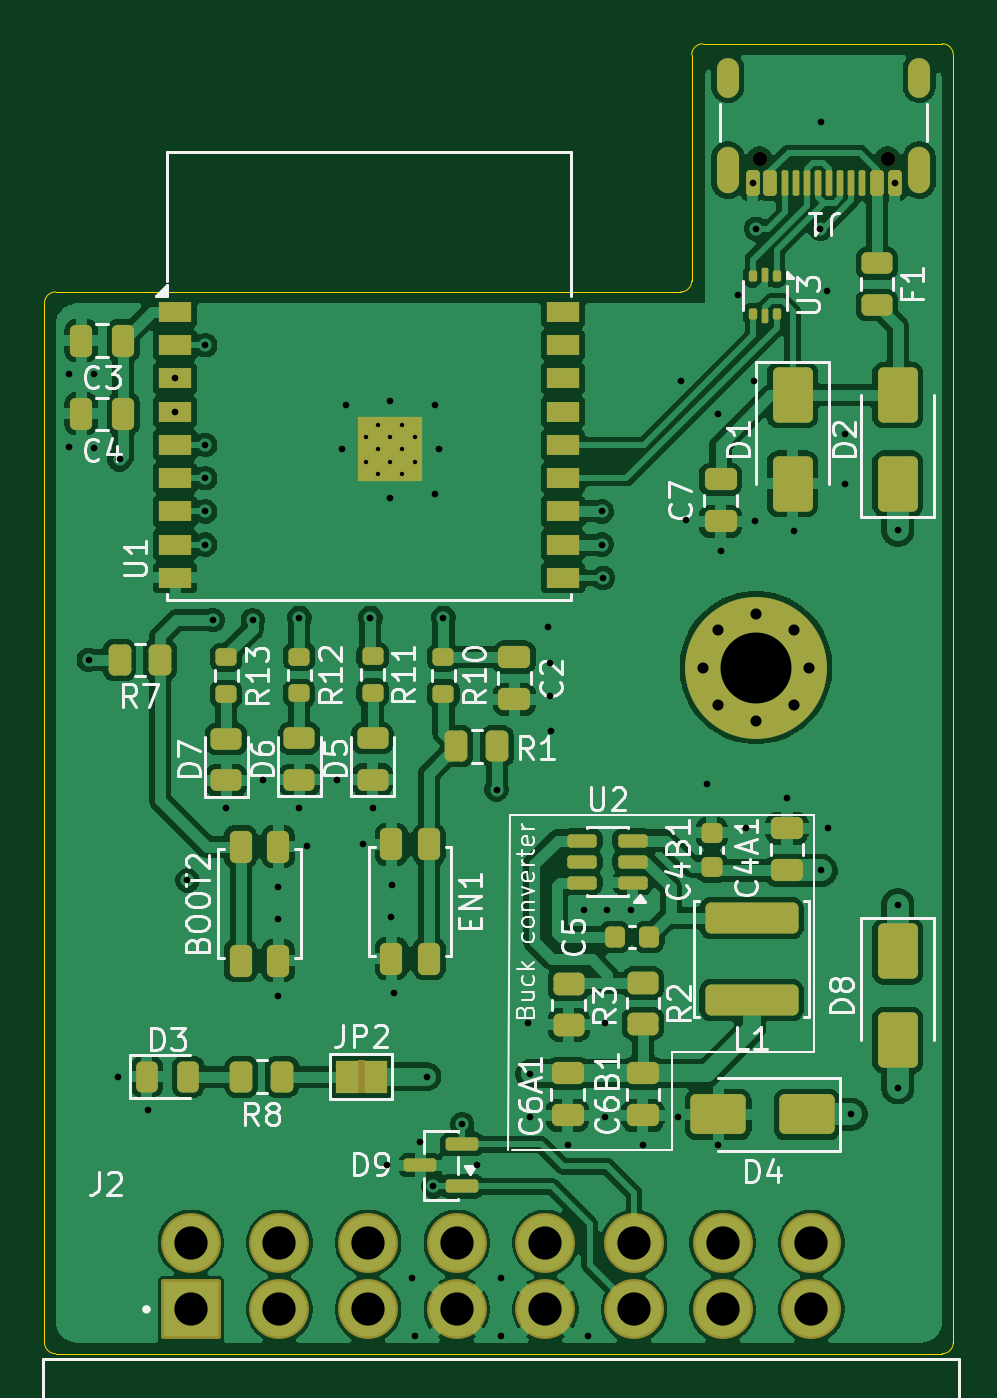
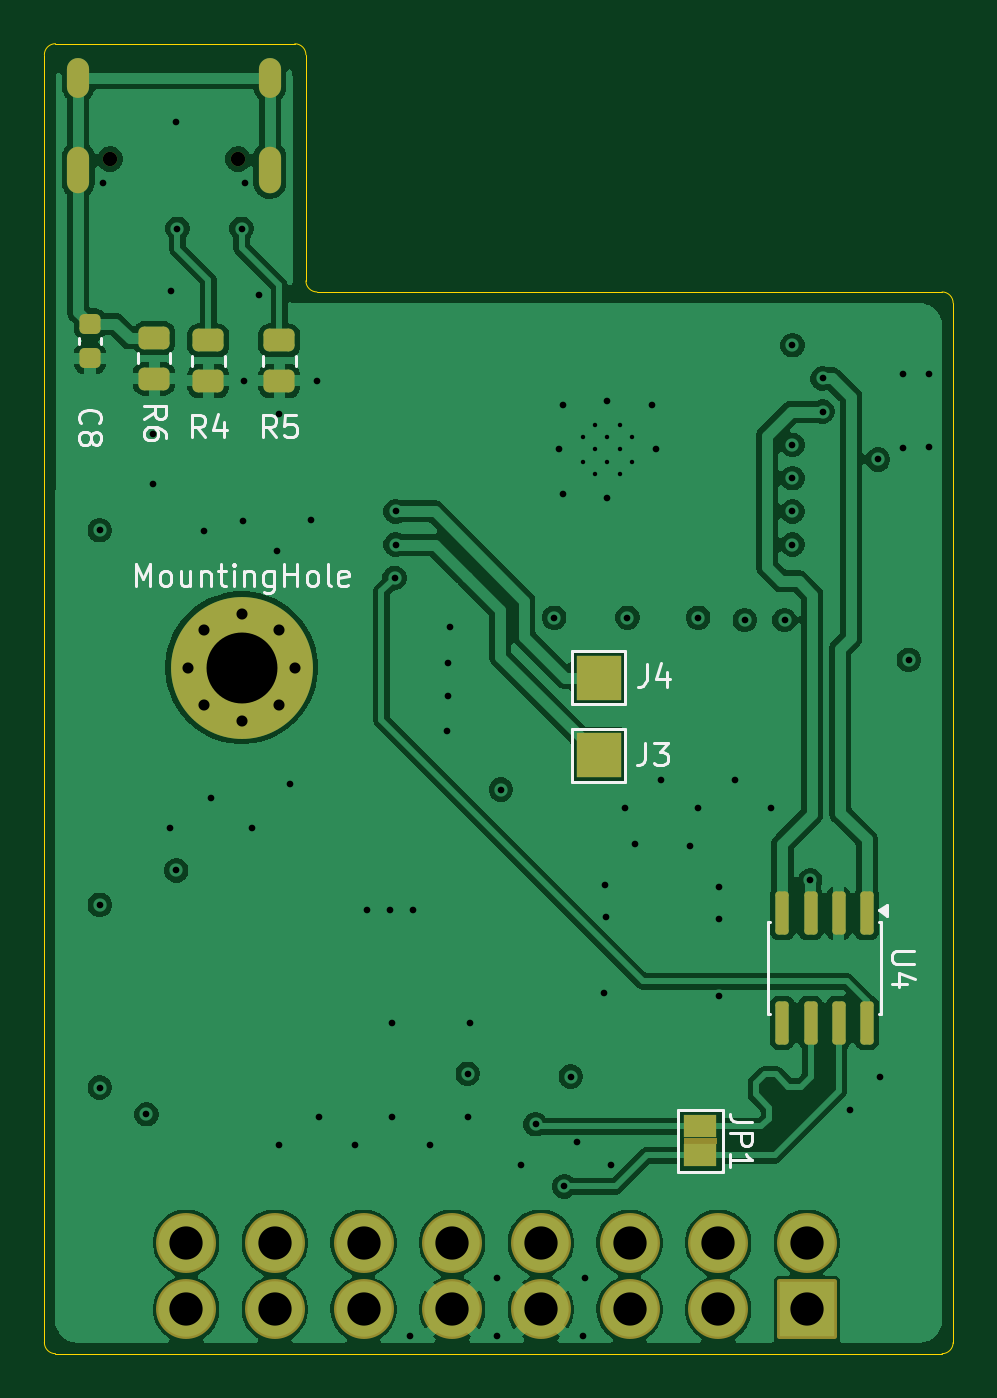
Circuit board: 13 layer files. Board 41.0 x 59.1 mm.
- bottom_copper: TestProject_02-CuBottom.gbr (101806 bytes)
- inner_copper: TestProject_02-CuIn1.gbr (68157 bytes)
- inner_copper: TestProject_02-CuIn2.gbr (72170 bytes)
- top_copper: TestProject_02-CuTop.gbr (189088 bytes)
- outline: TestProject_02-EdgeCuts.gbr (1214 bytes)
- bottom_mask: TestProject_02-MaskBottom.gbr (3282 bytes)
- top_mask: TestProject_02-MaskTop.gbr (8896 bytes)
- drill: TestProject_02-NPTH.drl (358 bytes)
- drill: TestProject_02-PTH.drl (2516 bytes)
- paste: TestProject_02-PasteBottom.gbr (1808 bytes)
- paste: TestProject_02-PasteTop.gbr (7611 bytes)
- bottom_silk: TestProject_02-SilkBottom.gbr (18282 bytes)
- top_silk: TestProject_02-SilkTop.gbr (66598 bytes)

=== bottom_copper: TestProject_02-CuBottom.gbr (101806 bytes, source omitted) ===
=== inner_copper: TestProject_02-CuIn1.gbr (68157 bytes, source omitted) ===
=== inner_copper: TestProject_02-CuIn2.gbr (72170 bytes, source omitted) ===
=== top_copper: TestProject_02-CuTop.gbr (189088 bytes, source omitted) ===
=== outline: TestProject_02-EdgeCuts.gbr ===
%TF.GenerationSoftware,KiCad,Pcbnew,10.0.5*%
%TF.CreationDate,2026-10-10T16:55:51+02:00*%
%TF.ProjectId,TestProject_02,54657374-5072-46f6-9a65-63745f30322e,rev?*%
%TF.SameCoordinates,Original*%
%TF.FileFunction,Profile,NP*%
%FSLAX46Y46*%
G04 Gerber Fmt 4.6, Leading zero omitted, Abs format (unit mm)*
G04 Created by KiCad (PCBNEW 10.0.5) date 2026-10-10 16:55:51*
%MOMM*%
%LPD*%
G01*
G04 APERTURE LIST*
%TA.AperFunction,Profile*%
%ADD10C,0.050000*%
%TD*%
G04 APERTURE END LIST*
D10*
X87000000Y-97500000D02*
X87000000Y-39400000D01*
X75700000Y-38900000D02*
X86500000Y-38899999D01*
X46000000Y-50600000D02*
X46000000Y-97500000D01*
X75200000Y-39403553D02*
X75200000Y-49600000D01*
X86500000Y-38900000D02*
G75*
G02*
X87000000Y-39400000I0J-500000D01*
G01*
X46000000Y-50600000D02*
G75*
G02*
X46500000Y-50100000I500000J0D01*
G01*
X46500000Y-98000000D02*
X86500000Y-98000000D01*
X75200000Y-39403553D02*
G75*
G02*
X75700000Y-38903600I500000J-47D01*
G01*
X87000000Y-97500000D02*
G75*
G02*
X86500000Y-98000000I-500000J0D01*
G01*
X46500000Y-98000000D02*
G75*
G02*
X46000000Y-97500000I0J500000D01*
G01*
X75199999Y-49600000D02*
G75*
G02*
X74699999Y-50099999I-499999J0D01*
G01*
X74700000Y-50100000D02*
X46500000Y-50100000D01*
M02*

=== bottom_mask: TestProject_02-MaskBottom.gbr (3282 bytes, source withheld) ===
=== top_mask: TestProject_02-MaskTop.gbr (8896 bytes, source omitted) ===
=== drill: TestProject_02-NPTH.drl ===
M48
; DRILL file KiCad 10.0.5 date 2026-10-10T16:55:52
; FORMAT={-:-/ absolute / metric / decimal}
; #@! TF.CreationDate,2026-10-10T16:55:52+02:00
; #@! TF.GenerationSoftware,Kicad,Pcbnew,10.0.5
; #@! TF.FileFunction,NonPlated,1,4,NPTH
FMAT,2
METRIC
; #@! TA.AperFunction,NonPlated,NPTH,ComponentDrill
T1C0.650
%
G90
G05
T1
X78.26Y-44.105
X84.04Y-44.105
M30

=== drill: TestProject_02-PTH.drl ===
M48
; DRILL file KiCad 10.0.5 date 2026-10-10T16:55:52
; FORMAT={-:-/ absolute / metric / decimal}
; #@! TF.CreationDate,2026-10-10T16:55:52+02:00
; #@! TF.GenerationSoftware,Kicad,Pcbnew,10.0.5
; #@! TF.FileFunction,Plated,1,4,PTH
FMAT,2
METRIC
; #@! TA.AperFunction,Plated,PTH,ComponentDrill
T1C0.200
; #@! TA.AperFunction,Plated,PTH,ViaDrill
T2C0.300
; #@! TA.AperFunction,Plated,PTH,ComponentDrill
T3C0.500
; #@! TA.AperFunction,Plated,PTH,ComponentDrill
T4C0.600
; #@! TA.AperFunction,Plated,PTH,ComponentDrill
T5C1.500
; #@! TA.AperFunction,Plated,PTH,ComponentDrill
T6C3.200
%
G90
G05
T1
X60.5Y-56.65
X60.5Y-57.75
X61.05Y-56.1
X61.05Y-57.2
X61.05Y-58.3
X61.6Y-56.65
X61.6Y-57.75
X62.15Y-56.1
X62.15Y-57.2
X62.15Y-58.3
X62.7Y-56.65
X62.7Y-57.75
T2
X47.1Y-53.8
X47.1Y-57.1
X48.0Y-66.7
X48.25Y-53.8
X48.25Y-57.15
X49.3Y-85.5
X49.387Y-57.65
X50.65Y-87.0
X51.89Y-54.0
X51.89Y-55.5
X52.45Y-76.65
X53.25Y-52.5
X53.25Y-57.0
X53.25Y-58.5
X53.25Y-60.0
X53.25Y-61.5
X53.6Y-64.9
X54.2Y-73.4
X55.4Y-64.9
X55.85Y-72.1
X56.55Y-76.95
X56.55Y-78.4
X56.55Y-81.85
X57.5Y-64.8
X57.5Y-73.4
X57.85Y-75.1
X59.2Y-72.1
X59.4Y-57.2
X59.6Y-55.2
X60.35Y-75.0
X60.7Y-64.8
X60.8Y-73.4
X61.45Y-89.5
X61.6Y-55.0
X61.6Y-59.4
X61.65Y-78.3
X61.7Y-76.85
X61.75Y-81.75
X62.6Y-94.6
X62.7Y-97.2
X62.95Y-88.46
X63.25Y-85.5
X63.55Y-90.45
X63.6Y-55.2
X63.6Y-59.2
X63.8Y-57.2
X64.0Y-64.8
X64.837Y-87.65
X65.51Y-89.48
X66.4Y-72.55
X66.6Y-94.6
X66.6Y-97.2
X67.8Y-83.1
X67.9Y-85.375
X67.9Y-87.3
X68.7Y-65.2
X68.8Y-66.85
X68.8Y-68.35
X68.85Y-69.9
X69.6Y-88.6
X70.35Y-78.0
X70.5Y-97.2
X71.15Y-60.0
X71.15Y-61.5
X71.2Y-63.0
X71.3Y-83.1
X71.3Y-87.3
X71.4Y-78.0
X72.45Y-78.0
X73.0Y-88.6
X74.6Y-87.3
X74.7Y-54.1
X74.95Y-60.4
X75.9Y-72.3
X76.4Y-55.6
X76.4Y-88.6
X76.5Y-61.8
X77.3Y-50.25
X77.65Y-74.3
X77.95Y-45.18
X78.0Y-54.1
X78.05Y-60.45
X78.1Y-47.25
X79.5Y-72.95
X79.8Y-60.9
X81.0Y-47.25
X81.05Y-42.45
X81.05Y-76.2
X81.3Y-50.05
X81.35Y-74.3
X82.1Y-56.5
X82.1Y-58.75
X82.4Y-87.2
X84.35Y-45.18
X84.5Y-60.85
X84.5Y-77.75
X84.5Y-86.0
T3
X75.7Y-67.05
X76.403Y-65.353
X76.403Y-68.747
X78.1Y-64.65
X78.1Y-69.45
X79.797Y-65.353
X79.797Y-68.747
X80.5Y-67.05
T5
X52.6Y-93.0
X52.6Y-96.0
X56.6Y-93.0
X56.6Y-96.0
X60.6Y-93.0
X60.6Y-96.0
X64.6Y-93.0
X64.6Y-96.0
X68.6Y-93.0
X68.6Y-96.0
X72.6Y-93.0
X72.6Y-96.0
X76.6Y-93.0
X76.6Y-96.0
X80.6Y-93.0
X80.6Y-96.0
T6
X78.1Y-67.05
T4
G00X76.83Y-40.825
M15
G01X76.83Y-40.025
M16
G05
G00X76.83Y-45.155
M15
G01X76.83Y-44.055
M16
G05
G00X85.47Y-40.825
M15
G01X85.47Y-40.025
M16
G05
G00X85.47Y-45.155
M15
G01X85.47Y-44.055
M16
G05
M30

=== paste: TestProject_02-PasteBottom.gbr (1808 bytes, source withheld) ===
=== paste: TestProject_02-PasteTop.gbr (7611 bytes, source omitted) ===
=== bottom_silk: TestProject_02-SilkBottom.gbr (18282 bytes, source omitted) ===
=== top_silk: TestProject_02-SilkTop.gbr (66598 bytes, source omitted) ===
